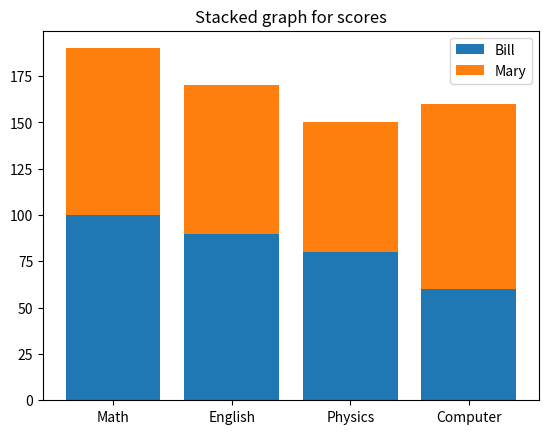

This chart was generated by the following Python code:
'''
import random
r = int(input("Enter row amount: "))
c = int(input("Enter column amount: "))

list2d = []
for i in range(r):
  row = []
  for j in range(c):
    row.append(random.randint(0, 100))
  list2d.append(row)

for i in range(r):
  for j in range(c):
    print(list2d[i][j], end = " ")
  print()

maxr = 0
maxc = 0
for i in range(r):
  rsum = sum(list2d[i])
  print("R{} sum:".format(i+1), rsum)
  if rsum > maxr:
    maxr = rsum

for i in range(c):
  csum = 0
  for j in range(r):
    csum += list2d[j][i]
  print("C{} sum:".format(i+1), csum)
  if csum > maxc:
    maxc = csum

print("Max RSum:", maxr, "\t", "Max CSum:", maxc)
'''
import matplotlib.pyplot as plt
fig, ax = plt.subplots()
label = ['Math', 'English', 'Physics', 'Computer']
bill = [100, 90, 80, 60]
mary = [90, 80, 70, 100]
ax.bar(label, bill, label = 'Bill')
ax.bar(label, mary, bottom = bill, label = 'Mary')
ax.set_xticks(label)
ax.set_title("Stacked graph for scores")
ax.legend()
plt.show()